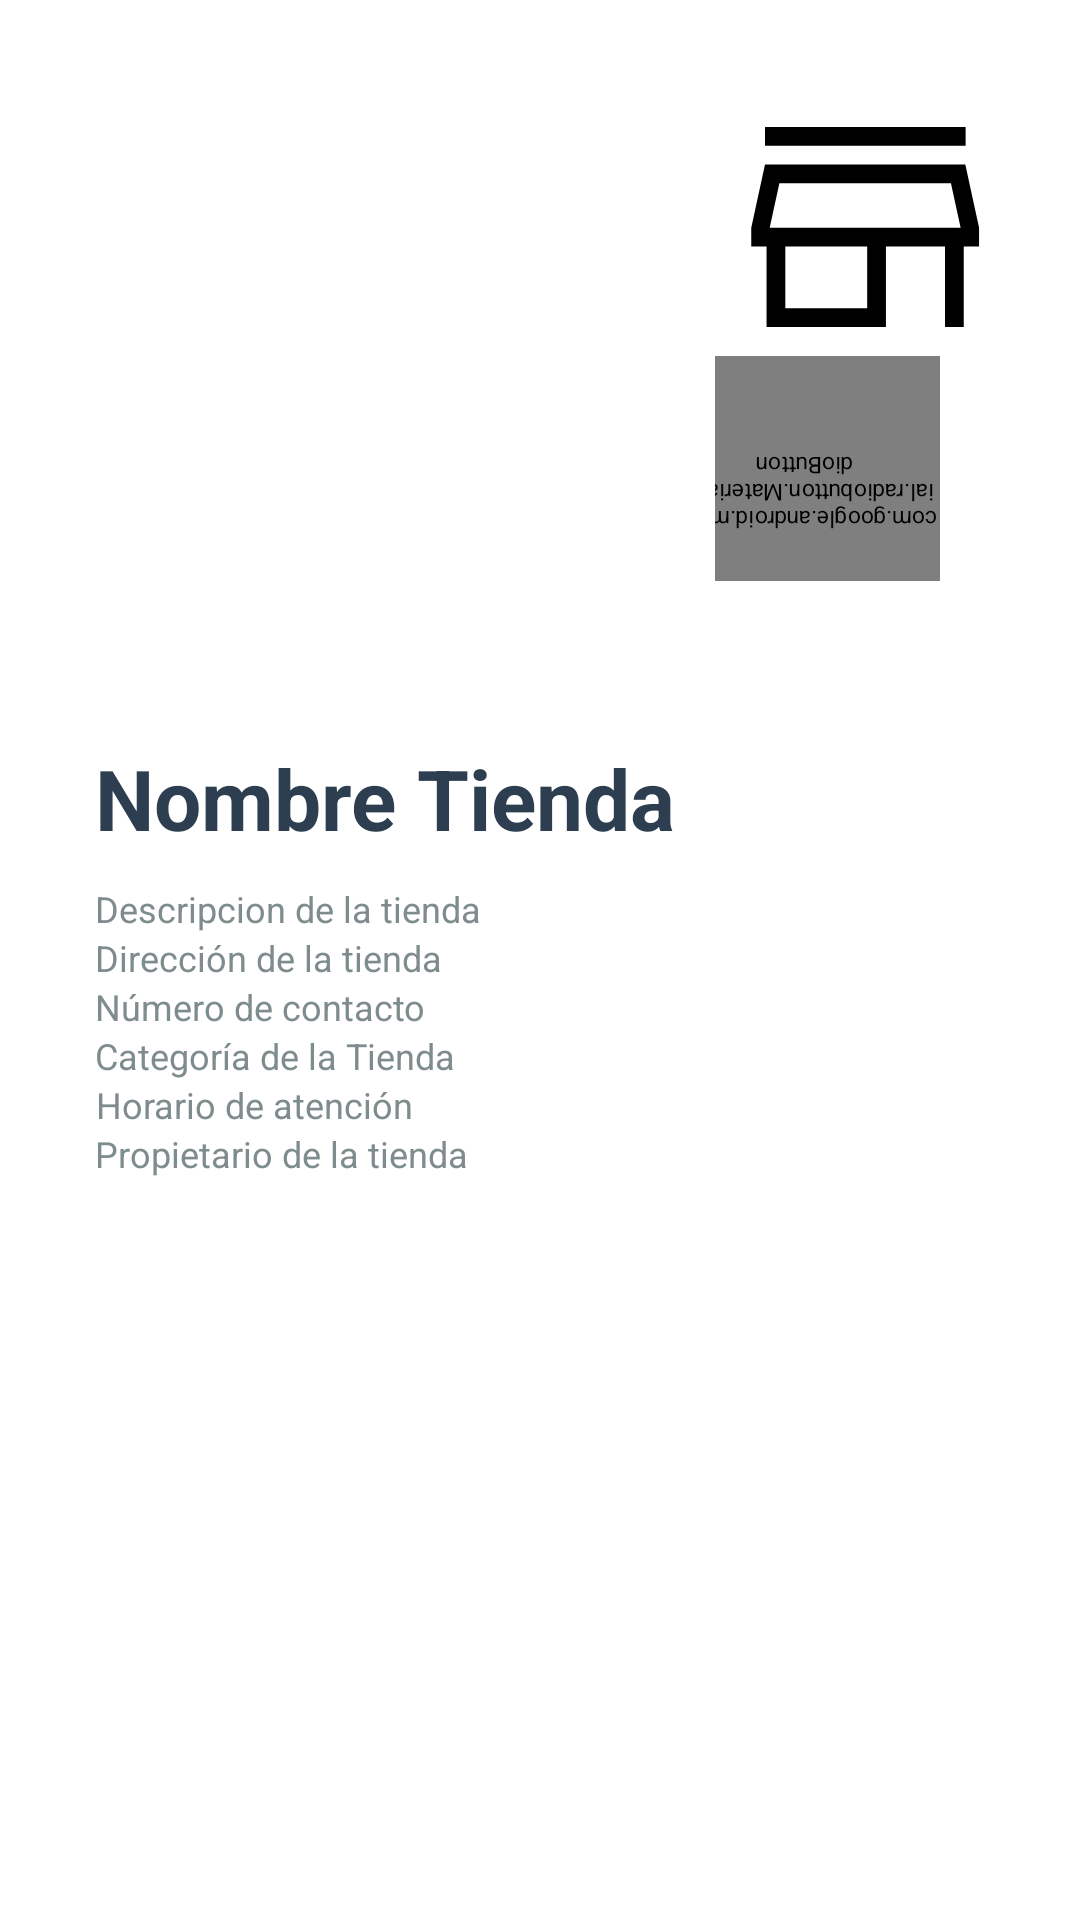

Android layout source for this screen:
<!-- AndroidManifest.xml: application theme Theme.GestorTiendas.Splash -->
<!-- res/layout/store_cardview.xml -->
<androidx.cardview.widget.CardView
    xmlns:android="http://schemas.android.com/apk/res/android"
    xmlns:app="http://schemas.android.com/apk/res-auto"
    style="@style/CustomCardView"
    android:id="@+id/cardProducts"
    android:layout_width="match_parent"
    android:layout_height="wrap_content"
    android:clickable="true"
    android:foreground="?attr/selectableItemBackground">

    <androidx.constraintlayout.widget.ConstraintLayout
        android:id="@+id/contentStore"
        android:layout_width="match_parent"
        android:layout_height="match_parent"
        android:orientation="vertical"
        android:padding="10dp">

        <LinearLayout
            android:layout_width="0dp"
            android:layout_height="wrap_content"
            android:orientation="vertical"
            android:padding="10dp"
            app:layout_constraintStart_toStartOf="parent"
            app:layout_constraintTop_toTopOf="parent"
            app:layout_constraintBottom_toBottomOf="parent"
            app:layout_constraintEnd_toStartOf="@id/contentItems">

        <TextView
            android:id="@+id/NameStore"
            android:layout_width="wrap_content"
            android:layout_height="wrap_content"
            android:text="Nombre Tienda"
            android:textColor="@color/text_primary"
            android:textSize="28sp"
            android:layout_marginBottom="10dp"
            android:textStyle="bold" />

        <TextView
            android:id="@+id/DescriptionStore"
            android:layout_width="match_parent"
            android:layout_height="wrap_content"
            android:text="Descripcion de la tienda"
            android:justificationMode="inter_word"
            android:maxLines="20"
            android:ellipsize="end"
            android:textColor="@color/text_secondary"
            android:textSize="12sp"
            android:textAlignment="viewStart" />


        <TextView
            android:id="@+id/AddressStore"
            android:layout_width="wrap_content"
            android:layout_height="wrap_content"
            android:text="Dirección de la tienda"
            android:textColor="@color/text_secondary"
            android:textSize="12sp"
            android:textAlignment="center"
            app:layout_constraintTop_toBottomOf="@id/DescriptionStore"
            app:layout_constraintStart_toEndOf="@+id/ivIcon"/>

        <TextView
            android:id="@+id/PhoneStore"
            android:layout_width="wrap_content"
            android:layout_height="wrap_content"
            android:text="Número de contacto"
            android:textColor="@color/text_secondary"
            android:textSize="12sp"
            android:textAlignment="center"
            app:layout_constraintTop_toBottomOf="@id/AddressStore"
            app:layout_constraintStart_toEndOf="@+id/ivIcon"/>

        <TextView
            android:id="@+id/CategoryStore"
            android:layout_width="wrap_content"
            android:layout_height="wrap_content"
            android:text="Categoría de la Tienda"
            android:textColor="@color/text_secondary"
            android:textSize="12sp"
            android:textAlignment="center"
            app:layout_constraintTop_toBottomOf="@id/PhoneStore"
            app:layout_constraintStart_toEndOf="@+id/ivIcon"/>
        <TextView
            android:id="@+id/ScheduleStore"
            android:layout_width="wrap_content"
            android:layout_height="wrap_content"
            android:text="Horario de atención"
            android:textColor="@color/text_secondary"
            android:textSize="12sp"
            android:textAlignment="center"
            app:layout_constraintTop_toBottomOf="@id/CategoryStore"
            app:layout_constraintStart_toEndOf="@+id/ivIcon"/>

        <TextView
            android:id="@+id/OwnerStore"
            android:layout_width="wrap_content"
            android:layout_height="wrap_content"
            android:text="Propietario de la tienda"
            android:textColor="@color/text_secondary"
            android:textSize="12sp"
            android:textAlignment="center"
            app:layout_constraintTop_toBottomOf="@id/ScheduleStore"
            app:layout_constraintStart_toEndOf="@+id/ivIcon"/>

        </LinearLayout>

        <LinearLayout
            android:id="@+id/contentItems"
            android:layout_width="100dp"
            android:layout_height="wrap_content"
            android:orientation="vertical"
            app:layout_constraintEnd_toEndOf="parent"
            app:layout_constraintTop_toTopOf="parent">

            <ImageView
                android:id="@+id/ivIcon"
                android:layout_width="100dp"
                android:layout_height="100dp"
                android:layout_gravity="center_vertical"
                android:layout_marginBottom="8dp"
                android:contentDescription="Tienda"
                android:foregroundGravity="top"
                android:src="@drawable/ic_store" />
            <com.google.android.material.radiobutton.MaterialRadioButton
                android:id="@+id/radioSelectStore"
                android:layout_width="60dp"
                android:layout_height="60dp"
                android:layout_gravity="start"
                android:layout_marginEnd="8dp"
                android:contentDescription="Seleccionar tienda"
                android:focusable="false"
                android:focusableInTouchMode="false"
                android:rotation="180"
                android:scaleX="1.5"
                android:scaleY="1.5" />

        </LinearLayout>

    </androidx.constraintlayout.widget.ConstraintLayout>

</androidx.cardview.widget.CardView>
<!-- resources referenced by this layout -->
<resources>
  <color name="text_primary">#2C3E50</color>
  <color name="text_secondary">#7F8C8D</color>
  <!-- drawable ic_store: png bitmap (drawable, 350 bytes) -->
  <style name="CustomCardView" parent="CardView">
          <item name="cardBackgroundColor">@color/card_background</item>
          <item name="cardCornerRadius">12dp</item>
          <item name="cardElevation">4dp</item>
          <item name="cardMaxElevation">8dp</item>
          <item name="cardUseCompatPadding">true</item>
          <item name="cardPreventCornerOverlap">true</item>
      </style>
  <style name="Theme.GestorTiendas.Splash" parent="Theme.SplashScreen">
          <item name="windowSplashScreenAnimatedIcon">@drawable/logo_app</item>
          <item name="windowSplashScreenBackground">@color/color_primary</item>
          <item name="postSplashScreenTheme">@style/Theme.GestorTiendas</item>
      </style>
  <color name="card_background">#FFFFFF</color>
  <!-- drawable logo_app: vector/xml drawable (drawable, 3014 chars, omitted) -->
  <color name="color_primary">#2E7D57</color>
  <style name="Theme.GestorTiendas" parent="Theme.Material3.DayNight.NoActionBar">
          
          <item name="colorPrimary">@color/color_primary</item>
          <item name="colorPrimaryVariant">@color/primary_variant</item>
          <item name="colorOnPrimary">@color/text_on_primary</item>
  
          <item name="colorSecondary">@color/secondary_color</item>
          <item name="colorSecondaryVariant">@color/secondary_variant</item>
          <item name="colorOnSecondary">@color/text_on_secondary</item>
  
          <item name="colorAccent">@color/accent_color</item>
  
          
          <item name="android:colorBackground">@color/background_color</item>
          <item name="colorSurface">@color/surface_color</item>
          <item name="colorOnSurface">@color/text_primary</item>
          <item name="colorOnBackground">@color/text_primary</item>
  
          
          <item name="colorError">@color/error_color</item>
          <item name="colorOnError">@color/white</item>
  
          
          <item name="android:statusBarColor">@color/primary_variant</item>
          <item name="android:windowLightStatusBar">false</item>
  
          
          <item name="android:navigationBarColor">@color/surface_color</item>
          <item name="android:windowLightNavigationBar">true</item>
  
          
          <item name="android:textColorPrimary">@color/text_primary</item>
          <item name="android:textColorSecondary">@color/text_secondary</item>
          <item name="android:textColorHint">@color/text_hint</item>
  
          
          <item name="android:colorControlHighlight">@color/ripple_color</item>
      </style>
  <color name="primary_variant">#1B5E3F</color>
  <color name="text_on_primary">#FFFFFF</color>
  <color name="secondary_color">#4A90C2</color>
  <color name="secondary_variant">#3A7BA8</color>
  <color name="text_on_secondary">#FFFFFF</color>
  <color name="accent_color">#5BA8D4</color>
  <color name="background_color">#F8FAFB</color>
  <color name="surface_color">#FFFFFF</color>
  <color name="error_color">#E74C3C</color>
  <color name="white">#FFFFFF</color>
  <color name="text_hint">#BDC3C7</color>
  <color name="ripple_color">#1A2E7D57</color>
</resources>
